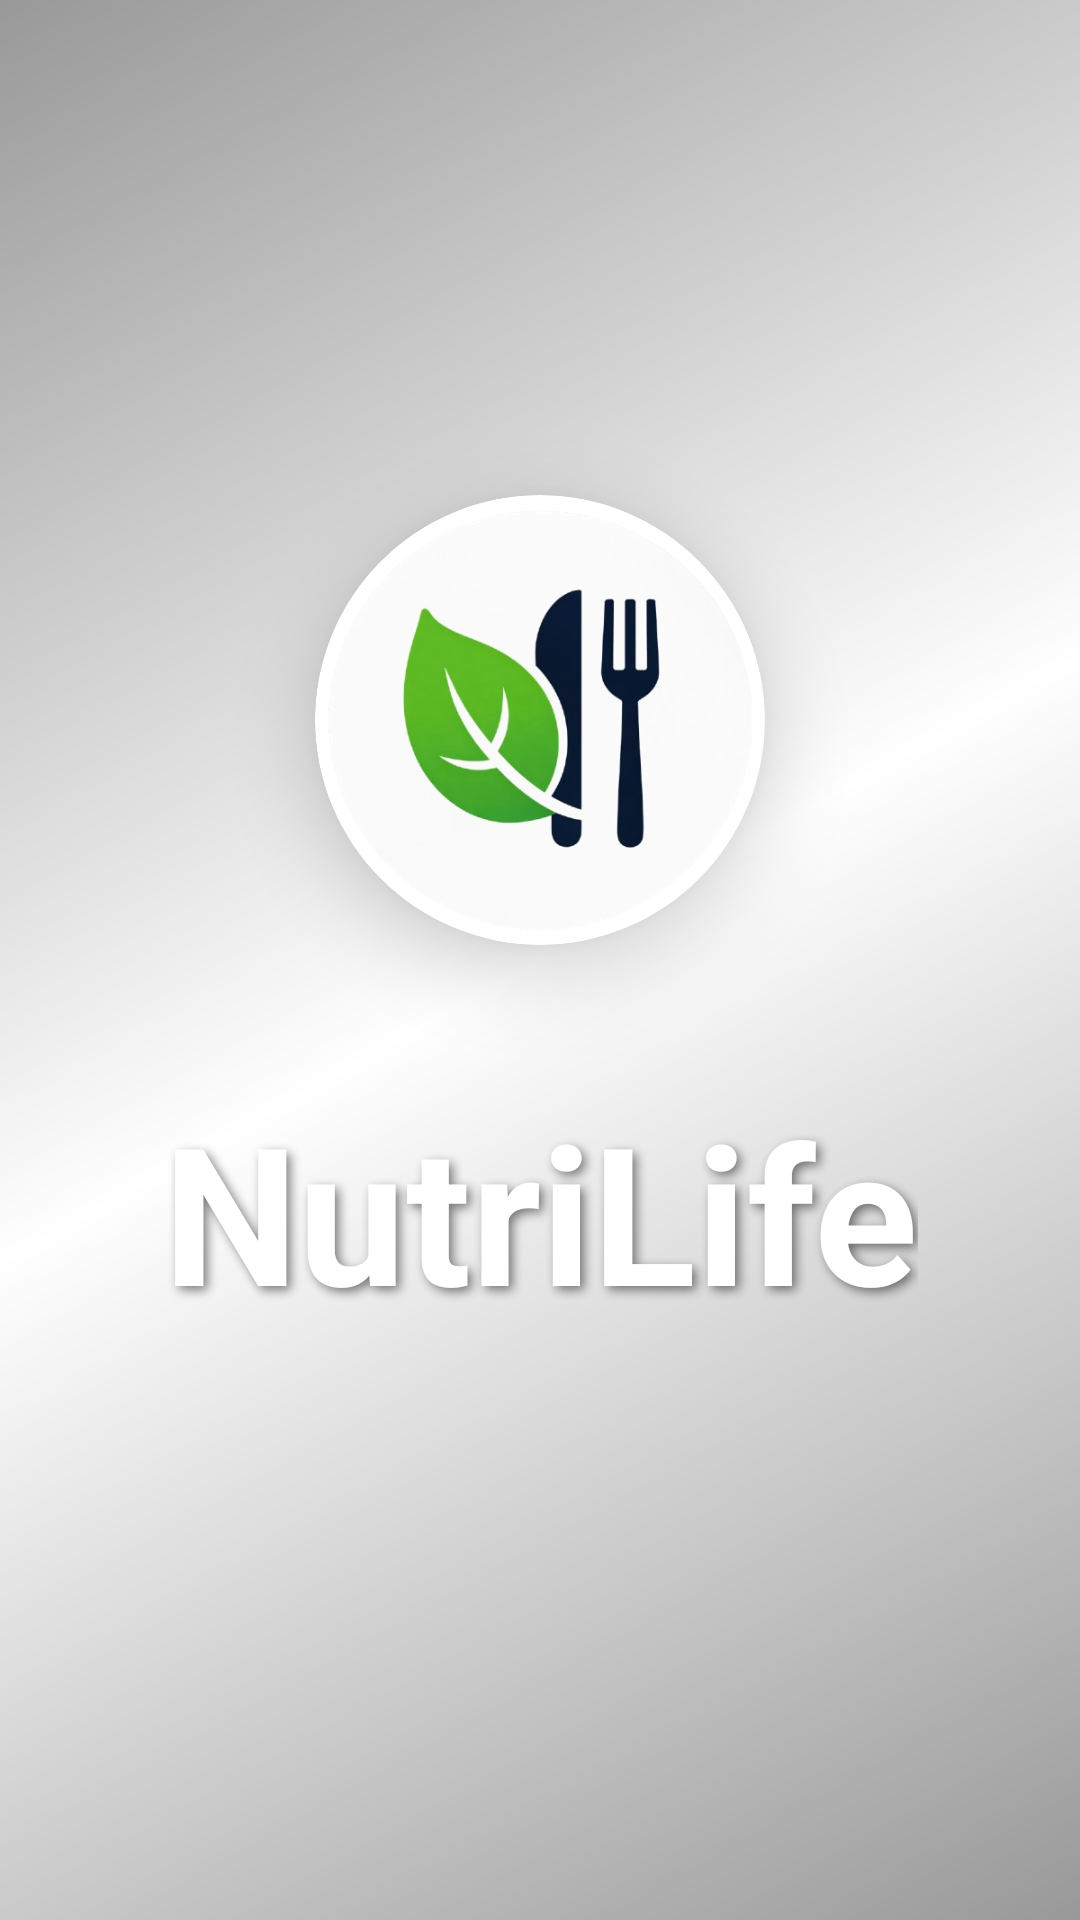

Layout XML and referenced resources for this Android screen:
<!-- AndroidManifest.xml: application theme Theme.NutriLife -->
<!-- res/layout/activity_splash.xml -->
<?xml version="1.0" encoding="utf-8"?>
<androidx.constraintlayout.widget.ConstraintLayout
    xmlns:android="http://schemas.android.com/apk/res/android"
    xmlns:app="http://schemas.android.com/apk/res-auto"
    android:layout_width="match_parent"
    android:layout_height="match_parent">

    <ImageView
        android:id="@+id/background"
        android:layout_width="match_parent"
        android:layout_height="match_parent"
        app:layout_constraintStart_toStartOf="parent"
        app:layout_constraintTop_toTopOf="parent"
        />

    <ImageView
        android:id="@+id/filtro"
        android:layout_width="match_parent"
        android:layout_height="match_parent"
        app:layout_constraintStart_toStartOf="parent"
        app:layout_constraintTop_toTopOf="parent"
        android:src="@drawable/gradient"
        android:alpha=".40"
        />

    <androidx.cardview.widget.CardView
        android:id="@+id/card_logo"
        android:layout_width="wrap_content"
        android:layout_height="wrap_content"
        app:cardCornerRadius="75dp"
        app:cardElevation="16dp"
        app:cardUseCompatPadding="true"
        android:layout_marginBottom="160dp"
        app:layout_constraintBottom_toBottomOf="parent"
        app:layout_constraintEnd_toEndOf="parent"
        app:layout_constraintStart_toStartOf="parent"
        app:layout_constraintTop_toTopOf="parent">

        <ImageView
            android:id="@+id/logo"
            android:layout_width="150dp"
            android:layout_height="150dp"
            android:src="@drawable/logo" />

    </androidx.cardview.widget.CardView>


    <TextView
        android:id="@+id/app_name"
        android:layout_width="wrap_content"
        android:layout_height="wrap_content"
        android:text="NutriLife"
        android:textColor="@color/white"
        android:textSize="64sp"
        android:textStyle="bold"
        android:shadowColor="#80000000"
        android:shadowDx="4"
        android:shadowDy="4"
        android:shadowRadius="8"
        app:layout_constraintEnd_toEndOf="parent"
        app:layout_constraintStart_toStartOf="parent"
        app:layout_constraintTop_toBottomOf="@id/card_logo" />

</androidx.constraintlayout.widget.ConstraintLayout>
<!-- resources referenced by this layout -->
<resources>
  <color name="white">#FFFFFFFF</color>
  <!-- drawable gradient (drawable) -->
  <shape xmlns:android="http://schemas.android.com/apk/res/android">
      <gradient
          android:angle="135"
          android:startColor="@color/black"
          android:centerColor="#00ffffff"
          android:endColor="@color/black"
          android:type="linear"/>
  </shape>
  <!-- drawable logo: png bitmap (drawable, 141597 bytes) -->
  <style name="Theme.NutriLife" parent="Base.Theme.NutriLife" />
  <color name="black">#FF000000</color>
  <style name="Base.Theme.NutriLife" parent="Theme.Material3.DayNight.NoActionBar">
          <item name="android:windowBackground">@android:color/transparent</item>
      </style>
</resources>
